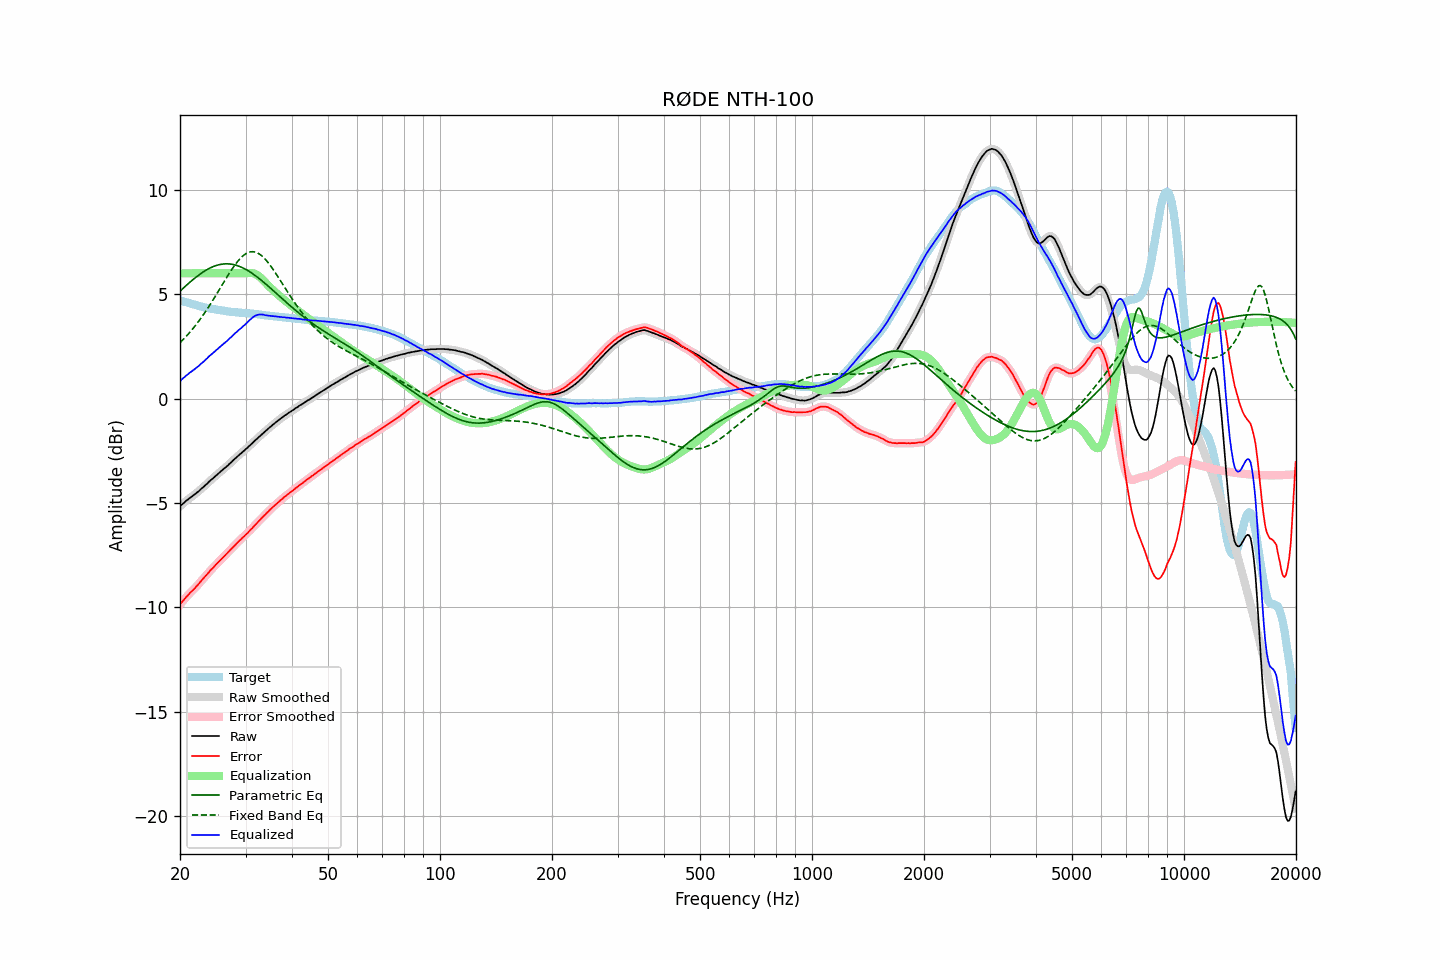

Source data for this figure (header and first rows):
frequency, raw, error, smoothed, error_smoothed, equalization, parametric_eq, fixed_band_eq, equalized_raw, equalized_smoothed, target
20.00, -5.17, -9.87, -5.16, -9.87, 6.00, 5.14, 2.67, 0.83, 0.84, 4.70
20.20, -5.09, -9.77, -5.09, -9.77, 6.00, 5.22, 2.75, 0.91, 0.91, 4.68
20.40, -5.03, -9.68, -5.02, -9.68, 6.00, 5.29, 2.83, 0.97, 0.98, 4.65
20.61, -4.96, -9.59, -4.96, -9.59, 6.00, 5.36, 2.91, 1.04, 1.04, 4.63
20.81, -4.89, -9.50, -4.89, -9.50, 6.00, 5.43, 2.99, 1.11, 1.11, 4.61
21.02, -4.84, -9.42, -4.83, -9.42, 6.00, 5.50, 3.08, 1.16, 1.17, 4.58
21.23, -4.77, -9.33, -4.77, -9.33, 6.00, 5.56, 3.16, 1.23, 1.23, 4.56
21.44, -4.72, -9.26, -4.72, -9.26, 6.00, 5.63, 3.25, 1.28, 1.28, 4.54
21.66, -4.66, -9.18, -4.66, -9.18, 6.00, 5.69, 3.35, 1.34, 1.34, 4.52
21.87, -4.61, -9.11, -4.60, -9.10, 6.00, 5.76, 3.44, 1.39, 1.40, 4.50
22.09, -4.54, -9.02, -4.54, -9.02, 6.00, 5.82, 3.54, 1.46, 1.46, 4.48
22.31, -4.48, -8.94, -4.48, -8.93, 6.00, 5.88, 3.64, 1.52, 1.52, 4.46
22.54, -4.42, -8.85, -4.41, -8.84, 6.00, 5.93, 3.74, 1.58, 1.59, 4.43
22.76, -4.34, -8.75, -4.34, -8.75, 6.00, 5.99, 3.85, 1.66, 1.66, 4.41
22.99, -4.28, -8.67, -4.27, -8.66, 6.00, 6.04, 3.96, 1.72, 1.73, 4.39
23.22, -4.21, -8.58, -4.21, -8.58, 6.00, 6.09, 4.07, 1.79, 1.79, 4.37
23.45, -4.14, -8.49, -4.14, -8.49, 6.00, 6.14, 4.18, 1.86, 1.86, 4.36
23.69, -4.07, -8.41, -4.06, -8.40, 6.00, 6.18, 4.30, 1.93, 1.94, 4.34
23.92, -3.99, -8.31, -3.99, -8.32, 6.00, 6.23, 4.41, 2.01, 2.01, 4.33
24.16, -3.92, -8.22, -3.92, -8.23, 6.00, 6.26, 4.53, 2.08, 2.08, 4.31
24.40, -3.86, -8.15, -3.85, -8.15, 6.00, 6.30, 4.66, 2.14, 2.15, 4.30
24.65, -3.79, -8.07, -3.79, -8.07, 6.00, 6.33, 4.78, 2.21, 2.21, 4.29
24.89, -3.71, -7.98, -3.72, -7.99, 6.00, 6.36, 4.90, 2.29, 2.28, 4.27
25.14, -3.65, -7.90, -3.65, -7.90, 6.00, 6.39, 5.03, 2.35, 2.35, 4.26
25.39, -3.58, -7.82, -3.58, -7.82, 6.00, 6.41, 5.16, 2.42, 2.42, 4.25
25.65, -3.52, -7.75, -3.51, -7.75, 6.00, 6.42, 5.29, 2.48, 2.49, 4.24
25.91, -3.45, -7.67, -3.45, -7.67, 6.00, 6.44, 5.41, 2.55, 2.55, 4.22
26.16, -3.39, -7.60, -3.38, -7.60, 6.00, 6.45, 5.54, 2.61, 2.62, 4.21
26.43, -3.32, -7.51, -3.32, -7.52, 6.00, 6.45, 5.67, 2.68, 2.68, 4.19
26.69, -3.26, -7.44, -3.25, -7.44, 6.00, 6.45, 5.80, 2.74, 2.75, 4.18
26.96, -3.19, -7.36, -3.18, -7.36, 6.00, 6.45, 5.92, 2.81, 2.82, 4.17
27.23, -3.11, -7.27, -3.11, -7.28, 6.00, 6.45, 6.04, 2.89, 2.89, 4.16
27.50, -3.05, -7.20, -3.04, -7.19, 6.00, 6.44, 6.16, 2.95, 2.96, 4.15
27.77, -2.97, -7.12, -2.97, -7.11, 6.00, 6.42, 6.27, 3.03, 3.03, 4.15
28.05, -2.90, -7.03, -2.90, -7.04, 6.00, 6.40, 6.38, 3.10, 3.10, 4.14
28.33, -2.83, -6.95, -2.82, -6.96, 6.00, 6.38, 6.49, 3.17, 3.18, 4.13
28.62, -2.76, -6.88, -2.76, -6.88, 6.00, 6.36, 6.58, 3.24, 3.24, 4.13
28.90, -2.69, -6.80, -2.69, -6.81, 6.00, 6.33, 6.67, 3.31, 3.31, 4.12
29.19, -2.63, -6.74, -2.62, -6.74, 6.00, 6.30, 6.75, 3.37, 3.38, 4.12
29.48, -2.56, -6.66, -2.55, -6.66, 6.00, 6.26, 6.83, 3.44, 3.45, 4.10
29.78, -2.49, -6.59, -2.49, -6.59, 6.00, 6.23, 6.89, 3.51, 3.51, 4.10
30.08, -2.42, -6.51, -2.42, -6.52, 6.00, 6.18, 6.94, 3.59, 3.58, 4.09
30.38, -2.36, -6.45, -2.35, -6.44, 6.01, 6.14, 6.98, 3.65, 3.66, 4.09
30.68, -2.28, -6.36, -2.28, -6.36, 6.01, 6.09, 7.01, 3.74, 3.73, 4.08
30.99, -2.21, -6.28, -2.21, -6.28, 6.01, 6.04, 7.03, 3.81, 3.81, 4.07
31.30, -2.14, -6.21, -2.13, -6.20, 6.01, 5.99, 7.03, 3.87, 3.87, 4.07
31.61, -2.06, -6.11, -2.06, -6.12, 5.99, 5.94, 7.03, 3.93, 3.93, 4.06
31.93, -1.99, -6.03, -1.99, -6.04, 5.96, 5.88, 7.01, 3.97, 3.97, 4.05
32.24, -1.92, -5.96, -1.92, -5.96, 5.92, 5.82, 6.98, 4.00, 4.00, 4.04
32.57, -1.85, -5.88, -1.85, -5.88, 5.87, 5.76, 6.94, 4.02, 4.02, 4.03
32.89, -1.78, -5.80, -1.77, -5.80, 5.80, 5.70, 6.89, 4.03, 4.03, 4.02
33.22, -1.71, -5.72, -1.71, -5.72, 5.73, 5.64, 6.83, 4.03, 4.03, 4.01
33.55, -1.64, -5.63, -1.64, -5.64, 5.65, 5.58, 6.76, 4.02, 4.01, 4.00
33.89, -1.58, -5.56, -1.57, -5.56, 5.57, 5.51, 6.68, 3.99, 4.00, 3.99
34.23, -1.51, -5.48, -1.50, -5.48, 5.49, 5.44, 6.59, 3.98, 3.98, 3.98
34.57, -1.44, -5.41, -1.44, -5.41, 5.41, 5.38, 6.49, 3.97, 3.97, 3.97
34.92, -1.37, -5.33, -1.37, -5.33, 5.33, 5.31, 6.39, 3.96, 3.96, 3.96
35.27, -1.31, -5.26, -1.30, -5.26, 5.26, 5.24, 6.29, 3.95, 3.95, 3.95
35.62, -1.24, -5.18, -1.24, -5.18, 5.19, 5.17, 6.18, 3.95, 3.95, 3.95
35.97, -1.18, -5.11, -1.18, -5.11, 5.11, 5.10, 6.06, 3.94, 3.94, 3.94
... 635 more rows
